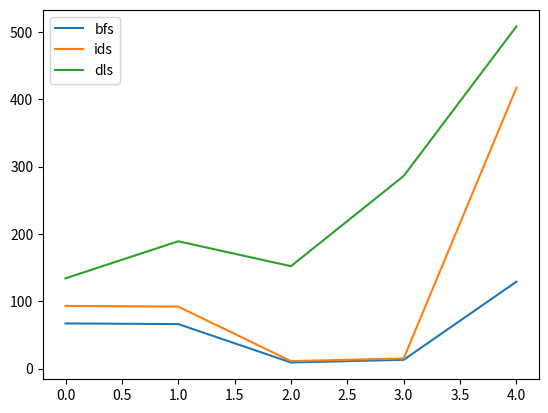

This chart was generated by the following Python code:
from collections import defaultdict

import matplotlib.pyplot as plt
import numpy as np


class Graph:
    """A class to represent a graph and compare search algorithms.

    This class provides methods to build a graph and perform Breadth-First
    Search (BFS), Depth-Limited Search (DLS), and Iterative Deepening Search
    (IDS). It also tracks the number of nodes visited by each search to
    facilitate performance comparison.

    Attributes:
        graph (defaultdict): A dictionary to store the graph's adjacency list.
        vertices (int): The total number of vertices in the graph.
        bfs_result (int): Counter for nodes visited during BFS.
        ids_result (int): Counter for nodes visited during IDS.
        dls_result (int): Counter for nodes visited during DLS.
    """
    def __init__(self, v):
        """Initializes the Graph object.

        Args:
            v (int): The number of vertices in the graph.
        """
        self.graph = defaultdict(list)
        self.vertices = v
        self.bfs_result = 0
        self.ids_result = 0
        self.dls_result = 0

    def add_edge(self, u, v):
        """Adds a directed edge to the graph.

        Args:
            u (int): The source vertex.
            v (int): The destination vertex.
        """
        self.graph[u].append(v)

    def bfs(self, s, goal):
        """Performs Breadth-First Search to find a goal node.

        Args:
            s (int): The starting node for the search.
            goal (int): The node to search for.

        Returns:
            bool: True if the goal is found, False otherwise.
        """
        chk = [False] * self.vertices
        queue = [s]
        chk[s] = True
        while queue:
            s = queue.pop(0)
            if s == goal:
                return True
            self.bfs_result += 1
            for u in self.graph[s]:
                if not chk[u]:
                    queue.append(u)
                    chk[u] = True
        return False

    def dls(self, src, goal, max_depth, called_for_dls=True):
        """Performs Depth-Limited Search.

        This is a recursive function that performs a depth-first search up to
        a specified depth limit.

        Args:
            src (int): The current node to search from.
            goal (int): The node to search for.
            max_depth (int): The maximum depth to search.
            called_for_dls (bool, optional): A flag to indicate if the call
                is for DLS or IDS, to correctly update counters. Defaults to True.

        Returns:
            bool: True if the goal is found within the depth limit, False otherwise.
        """
        if src == goal:
            return True
        self.ids_result += 1
        if called_for_dls:
            self.dls_result += 1
        if max_depth <= 0:
            return False
        for u in self.graph[src]:
            if self.dls(u, goal, max_depth - 1):
                return True
        return False

    def ids(self, src, goal, max_depth):
        """Performs Iterative Deepening Search.

        This method repeatedly calls Depth-Limited Search with increasing depth
        limits until the goal is found or the maximum depth is reached.

        Args:
            src (int): The starting node for the search.
            goal (int): The node to search for.
            max_depth (int): The maximum depth to explore.

        Returns:
            bool: True if the goal is found, False otherwise.
        """
        for i in range(max_depth):
            if self.dls(src, goal, i, False):
                return True
        return False


def main():
    """Main function to run the graph search algorithm comparison.

    This function orchestrates the comparison by:
    1. Creating a random graph.
    2. Running BFS, IDS, and DLS searches for a number of random targets.
    3. Collecting performance data (nodes visited).
    4. Plotting the results for visual comparison.
    """
    number_of_nodes = np.random.randint(100, 200)
    nodes = np.arange(number_of_nodes)

    print(number_of_nodes)
    print(nodes)

    g = Graph(number_of_nodes)

    number_of_edges = np.random.randint(1000, 2000)
    for i in range(number_of_edges):
        x = y = np.random.randint(number_of_nodes)
        while y == x:
            y = np.random.randint(number_of_nodes)
        g.add_edge(x, y)

    src = 0
    number_of_tests = 5
    x = np.arange(number_of_tests)
    y1 = []
    y2 = []
    y3 = []

    for i in range(number_of_tests):
        target = np.random.randint(0, number_of_nodes)
        print("\nthe target is: ", target)
        max_depth = 10

        g.bfs_result = 0
        g.ids_result = 0
        g.dls_result = 0

        g.bfs(src, target)
        print(g.bfs_result, " => bfs result")
        y1.append(g.bfs_result)

        g.ids(src, target, max_depth)
        print(g.ids_result, " => ids result")
        y2.append(g.ids_result)

        g.dls(src, target, max_depth)
        print(g.dls_result, " => dls result")
        y3.append(g.dls_result)

    plt.plot(x, y1, x, y2, x, y3)
    plt.legend(('bfs', 'ids', 'dls'), loc='upper left')
    plt.show()


if __name__ == "__main__":
    main()
